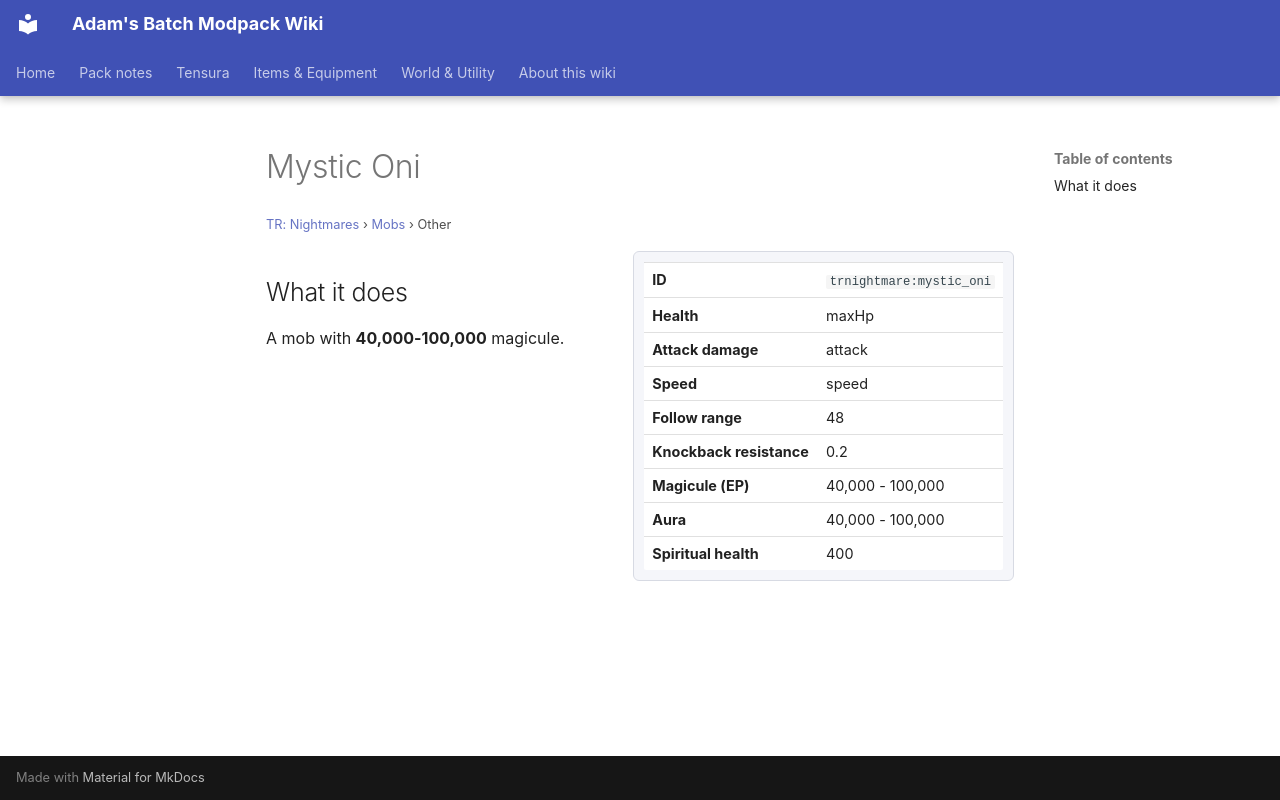

repository: Proteus-Nell/Adams-Batch-MC-Modpack-Wiki · page: tr-nightmares/mobs/mystic-oni/index.html · generator: mkdocs

# Mystic Oni

<small>[TR: Nightmares](../index.md) &rsaquo; [Mobs](index.md) &rsaquo; Other</small>

<div class="infobox" markdown>

| | |
|---|---|
| **ID** | `trnightmare:mystic_oni` |
| **Health** | maxHp |
| **Attack damage** | attack |
| **Speed** | speed |
| **Follow range** | 48 |
| **Knockback resistance** | 0.2 |
| **Magicule (EP)** | 40,000 - 100,000 |
| **Aura** | 40,000 - 100,000 |
| **Spiritual health** | 400 |

</div>

## What it does

A mob with **40,000-100,000** magicule.
